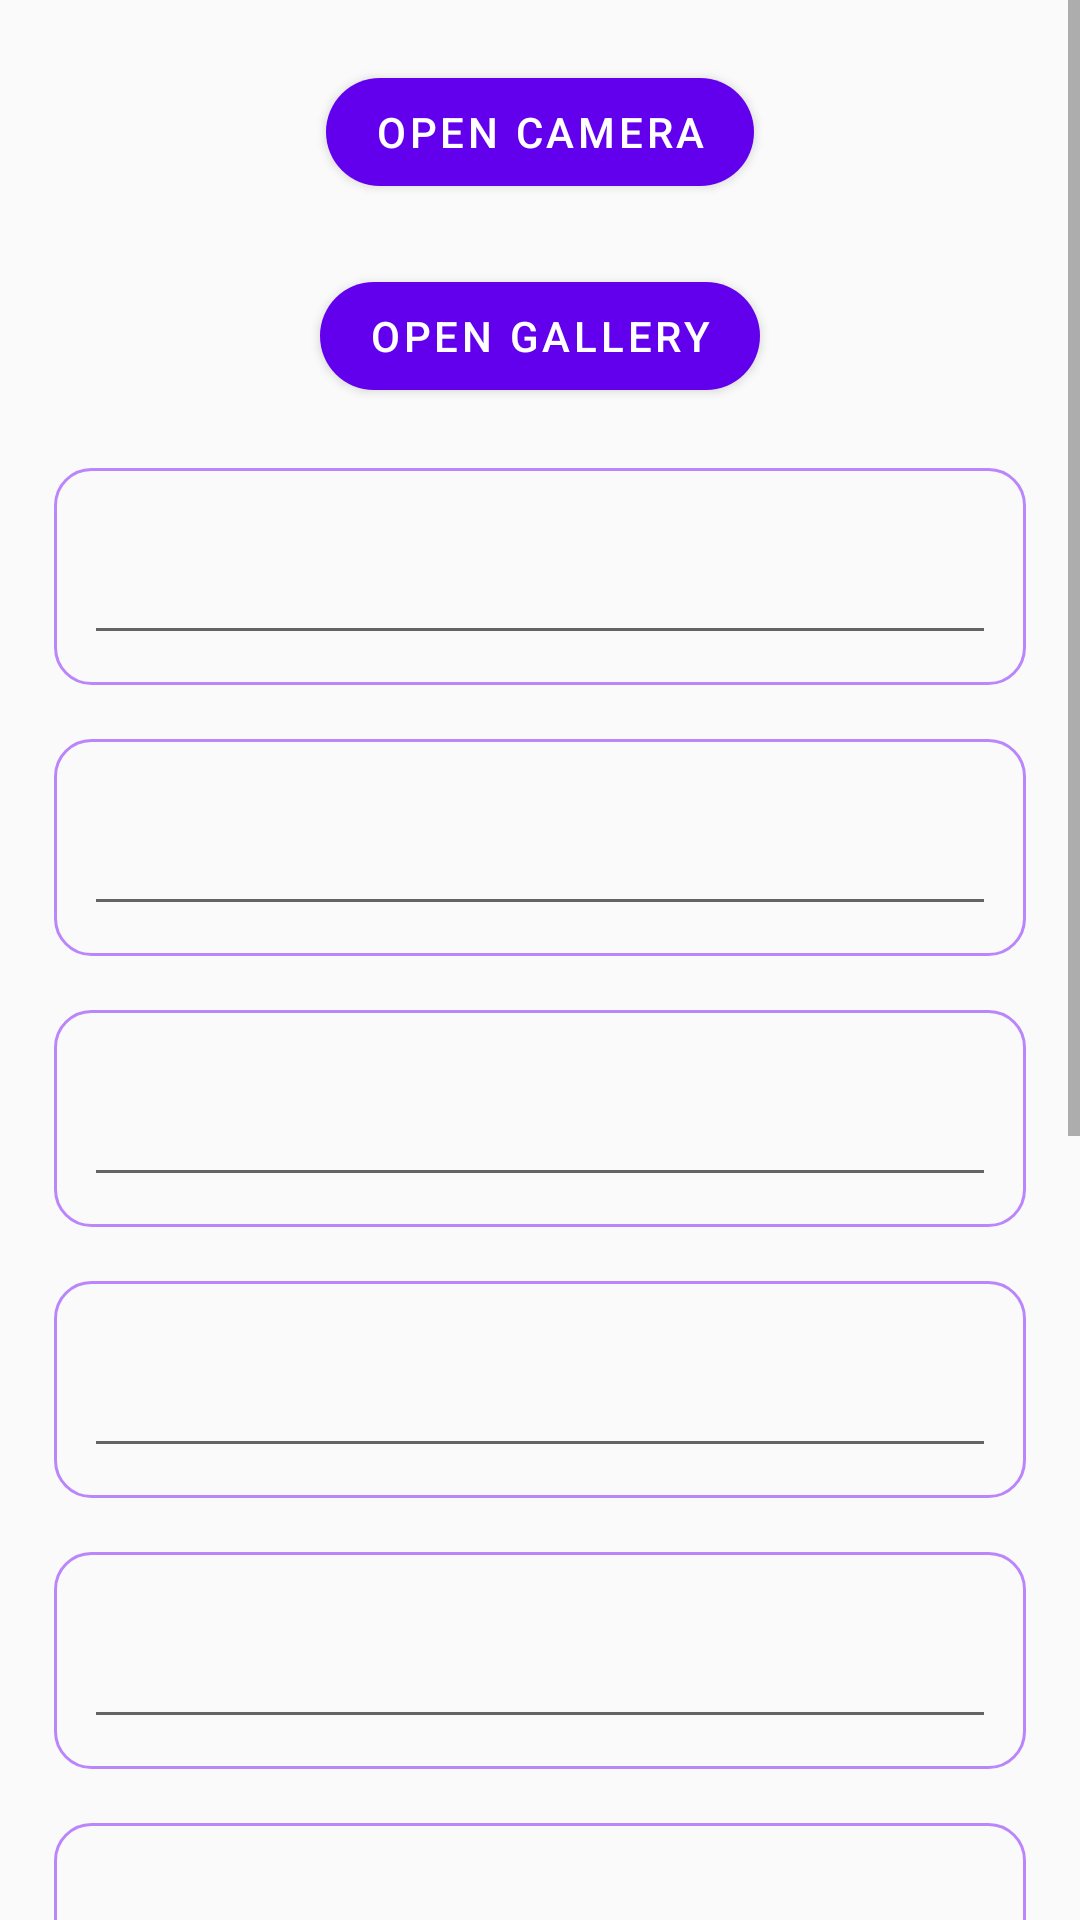

Layout XML and referenced resources for this Android screen:
<!-- AndroidManifest.xml: application theme Theme.MaterialComponents.Light.NoActionBar.Bridge -->
<!-- res/layout/activity_edit_residence.xml -->
<?xml version="1.0" encoding="utf-8"?>
<androidx.constraintlayout.widget.ConstraintLayout xmlns:android="http://schemas.android.com/apk/res/android"
    xmlns:app="http://schemas.android.com/apk/res-auto"
    xmlns:tools="http://schemas.android.com/tools"
    android:layout_width="match_parent"
    android:layout_height="match_parent">

    <ScrollView
        android:layout_width="match_parent"
        android:layout_height="match_parent">

        <LinearLayout
            android:layout_width="match_parent"
            android:layout_height="wrap_content"
            android:layout_marginStart="18dp"
            android:layout_marginEnd="18dp"
            android:orientation="vertical"
            app:layout_constraintStart_toStartOf="parent"
            app:layout_constraintTop_toTopOf="parent">

            <com.google.android.material.button.MaterialButton
                android:id="@+id/editResidPicturesButtonCamera"
                style="@style/Widget.MaterialComponents.Button"
                android:layout_width="wrap_content"
                android:layout_height="wrap_content"
                android:layout_gravity="center"
                android:layout_marginTop="20dp"
                android:text="Open Camera"
                app:backgroundTint="@color/purple_500"
                app:cornerRadius="20dp" />

            <com.google.android.material.button.MaterialButton
                android:id="@+id/editResidPicturesButtonGallery"
                style="@style/Widget.MaterialComponents.Button"
                android:layout_width="wrap_content"
                android:layout_height="wrap_content"
                android:layout_gravity="center"
                android:layout_marginTop="20dp"
                android:text="Open Gallery"
                app:backgroundTint="@color/purple_500"
                app:cornerRadius="20dp" />

            <ImageView
                android:id="@+id/editResidPicturesIV"
                android:layout_width="wrap_content"
                android:layout_height="wrap_content"
                android:layout_gravity="center"
                android:adjustViewBounds="true"
                android:scaleType="centerCrop" />

            <com.google.android.material.textfield.TextInputLayout
                android:id="@+id/editResidTypeLyt"
                android:layout_width="match_parent"
                android:layout_height="wrap_content"
                android:layout_marginTop="20dp"
                android:background="@drawable/tv_frame_dialog">

                <com.google.android.material.textfield.TextInputEditText
                    android:id="@+id/editResidType"
                    android:layout_width="match_parent"
                    android:layout_height="wrap_content"
                    android:ems="10"
                    android:inputType="text" />
            </com.google.android.material.textfield.TextInputLayout>

            <com.google.android.material.textfield.TextInputLayout
                android:id="@+id/editResidSurfaceLyt"
                android:layout_width="match_parent"
                android:layout_height="wrap_content"
                android:layout_marginTop="18dp"
                android:background="@drawable/tv_frame_dialog">

                <com.google.android.material.textfield.TextInputEditText
                    android:id="@+id/editResidSurface"
                    android:layout_width="match_parent"
                    android:layout_height="wrap_content"
                    android:ems="10"
                    android:inputType="number" />
            </com.google.android.material.textfield.TextInputLayout>

            <com.google.android.material.textfield.TextInputLayout
                android:id="@+id/editResidRoomsLyt"
                android:layout_width="match_parent"
                android:layout_height="wrap_content"
                android:layout_marginTop="18dp"
                android:background="@drawable/tv_frame_dialog">

                <com.google.android.material.textfield.TextInputEditText
                    android:id="@+id/editResidRooms"
                    android:layout_width="match_parent"
                    android:layout_height="wrap_content"
                    android:ems="10"
                    android:inputType="number" />
            </com.google.android.material.textfield.TextInputLayout>

            <com.google.android.material.textfield.TextInputLayout
                android:id="@+id/editResidBathroomsLyt"
                android:layout_width="match_parent"
                android:layout_height="wrap_content"
                android:layout_marginTop="18dp"
                android:background="@drawable/tv_frame_dialog">

                <com.google.android.material.textfield.TextInputEditText
                    android:id="@+id/editResidBathrooms"
                    android:layout_width="match_parent"
                    android:layout_height="wrap_content"
                    android:ems="10"
                    android:inputType="number" />
            </com.google.android.material.textfield.TextInputLayout>

            <com.google.android.material.textfield.TextInputLayout
                android:id="@+id/editResidBedroomsLyt"
                android:layout_width="match_parent"
                android:layout_height="wrap_content"
                android:layout_marginTop="18dp"
                android:background="@drawable/tv_frame_dialog">

                <com.google.android.material.textfield.TextInputEditText
                    android:id="@+id/editResidBedrooms"
                    android:layout_width="match_parent"
                    android:layout_height="wrap_content"
                    android:ems="10"
                    android:inputType="number" />
            </com.google.android.material.textfield.TextInputLayout>

            <com.google.android.material.textfield.TextInputLayout
                android:id="@+id/editResidLocationLyt"
                android:layout_width="match_parent"
                android:layout_height="wrap_content"
                android:layout_marginTop="18dp"
                android:background="@drawable/tv_frame_dialog">

                <com.google.android.material.textfield.TextInputEditText
                    android:id="@+id/editResidLocation"
                    android:layout_width="match_parent"
                    android:layout_height="wrap_content"
                    android:ems="10"
                    android:inputType="text" />
            </com.google.android.material.textfield.TextInputLayout>

            <com.google.android.material.textfield.TextInputLayout
                android:id="@+id/editResidAddressLyt"
                android:layout_width="match_parent"
                android:layout_height="wrap_content"
                android:layout_marginTop="18dp"
                android:background="@drawable/tv_frame_dialog">

                <com.google.android.material.textfield.TextInputEditText
                    android:id="@+id/editResidAddress"
                    android:layout_width="match_parent"
                    android:layout_height="wrap_content"
                    android:ems="10"
                    android:inputType="text" />
            </com.google.android.material.textfield.TextInputLayout>

            <com.google.android.material.textfield.TextInputLayout
                android:id="@+id/editResidDescriptionLyt"
                android:layout_width="match_parent"
                android:layout_height="wrap_content"
                android:layout_marginTop="18dp"
                android:background="@drawable/tv_frame_dialog">

                <com.google.android.material.textfield.TextInputEditText
                    android:id="@+id/editResidDescription"
                    android:layout_width="match_parent"
                    android:layout_height="wrap_content"
                    android:ems="10"
                    android:inputType="textMultiLine"
                    android:lines="4"
                    android:minLines="4" />
            </com.google.android.material.textfield.TextInputLayout>

            <com.google.android.material.textfield.TextInputLayout
                android:id="@+id/editResidPriceLyt"
                android:layout_width="match_parent"
                android:layout_height="wrap_content"
                android:layout_marginTop="18dp"
                android:background="@drawable/tv_frame_dialog">

                <com.google.android.material.textfield.TextInputEditText
                    android:id="@+id/editResidPrice"
                    android:layout_width="match_parent"
                    android:layout_height="wrap_content"
                    android:ems="10"
                    android:inputType="textMultiLine" />
            </com.google.android.material.textfield.TextInputLayout>

            <com.google.android.material.button.MaterialButton
                android:id="@+id/editResidSaveButton"
                style="@style/Widget.MaterialComponents.Button"
                android:layout_width="wrap_content"
                android:layout_height="wrap_content"
                android:layout_gravity="center"
                android:layout_marginTop="20dp"
                android:backgroundTint="@color/purple_500"
                android:enabled="true"
                android:text="Save"
                app:cornerRadius="20dp" />

        </LinearLayout>
    </ScrollView>

</androidx.constraintlayout.widget.ConstraintLayout>
<!-- resources referenced by this layout -->
<resources>
  <!-- drawable tv_frame_dialog (drawable) -->
  <?xml version="1.0" encoding="utf-8"?>
  <shape xmlns:android="http://schemas.android.com/apk/res/android"
      android:shape="rectangle">
  
      <corners android:radius="12dp"/>
      <solid android:color="@color/transparent"/>
  
      <stroke
          android:width="1dp"
          android:color="@color/purple_200" />
  
      <padding android:bottom="10dp" android:left="10dp" android:right="10dp" android:top="10dp"/>
  </shape>
  <!-- not gathered from this repository: default colours our renderer supplied (Android Studio template values) -->
  <color name="purple_200">#FFBB86FC</color>
  <color name="purple_500">#FF6200EE</color>
</resources>
